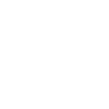
t = 0.00 s
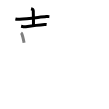
t = 3.50 s
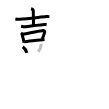
t = 7.25 s
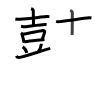
t = 10.75 s
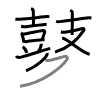
t = 14.50 s
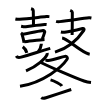
t = 18.00 s

The animated SVG that drew these frames (rendered in a browser with its animation timeline set to each time). Animation: 18 SMIL elements (animate=18); one cycle of 18.00 s.

<svg width="109px" height="109px" viewBox="0 0 px 109px" xmlns="http://www.w3.org/2000/svg" xmlns:xlink="http://www.w3.org/1999/xlink" xml:space="preserve" version="1.1"  baseProfile="full">
<path d="M15.37,19.04c0.88,0.2,3.5,0.17,4.38,0.12C27,18.75,39,17.25,46.3,16.54c1.46-0.14,2.35,0.03,3.08,0.12" style="fill:none;stroke:black;stroke-width:3;opacity:0">
  <animate attributeType="CSS" attributeName="opacity" from="0" to="1" begin="0s" dur="1s" repeatCount="Indefinite" fill="freeze" />
</path>
<path d="M31.05,8.76c1.25,0.32,2.24,1.52,2.24,2.24c0,2.46,0.19,6.72,0.19,14.07" style="fill:none;stroke:black;stroke-width:3;opacity:0">
  <animate attributeType="CSS" attributeName="opacity" from="0" to="1" begin="1s" dur="1s" repeatCount="Indefinite" fill="freeze" />
</path>
<path d="M21.09,26.3c1.16,0.2,2.68,0.64,3.27,0.56c4.63-0.61,11.88-1.61,20.17-2.35c0.99-0.09,1.58,0.01,2.08,0.07" style="fill:none;stroke:black;stroke-width:3;opacity:0">
  <animate attributeType="CSS" attributeName="opacity" from="0" to="1" begin="2s" dur="1s" repeatCount="Indefinite" fill="freeze" />
</path>
<path d="M20.99,32.88c0.25,0.17,0.5,0.31,0.61,0.53c0.86,1.69,1.88,6.35,2.46,9.38" style="fill:none;stroke:black;stroke-width:3;opacity:0">
  <animate attributeType="CSS" attributeName="opacity" from="0" to="1" begin="3s" dur="1s" repeatCount="Indefinite" fill="freeze" />
</path>
<path d="M22.53,34.28c6.04-0.71,17.44-3.46,20.55-3.7c1.14-0.09,1.82,0.88,1.66,1.39c-0.68,2.13-1.13,4.14-2.58,7.21" style="fill:none;stroke:black;stroke-width:3;opacity:0">
  <animate attributeType="CSS" attributeName="opacity" from="0" to="1" begin="4s" dur="1s" repeatCount="Indefinite" fill="freeze" />
</path>
<path d="M24.31,41.67c3.66-0.27,15.55-1.95,20.2-2.22" style="fill:none;stroke:black;stroke-width:3;opacity:0">
  <animate attributeType="CSS" attributeName="opacity" from="0" to="1" begin="5s" dur="1s" repeatCount="Indefinite" fill="freeze" />
</path>
<path d="M22.77,46.72c1.43,1.09,3.69,4.48,4.04,6.18" style="fill:none;stroke:black;stroke-width:3;opacity:0">
  <animate attributeType="CSS" attributeName="opacity" from="0" to="1" begin="6s" dur="1s" repeatCount="Indefinite" fill="freeze" />
</path>
<path d="M41.29,43.79c0.01,0.19,0.02,0.48-0.02,0.75c-0.2,1.59-1.37,5.08-2.97,7.22" style="fill:none;stroke:black;stroke-width:3;opacity:0">
  <animate attributeType="CSS" attributeName="opacity" from="0" to="1" begin="7s" dur="1s" repeatCount="Indefinite" fill="freeze" />
</path>
<path d="M16.25,55.97c0.73,1.37,2.47,1.85,4.93,1.16c12.56-3.5,17.9-5.65,29.07-8.77" style="fill:none;stroke:black;stroke-width:3;opacity:0">
  <animate attributeType="CSS" attributeName="opacity" from="0" to="1" begin="8s" dur="1s" repeatCount="Indefinite" fill="freeze" />
</path>
<path d="M56.1,21.42c0.68,0.2,2.94,0.26,3.63,0.2c9.93-0.86,22.64-3.34,29.28-3.78c1.14-0.08,1.83,0.09,2.4,0.19" style="fill:none;stroke:black;stroke-width:3;opacity:0">
  <animate attributeType="CSS" attributeName="opacity" from="0" to="1" begin="9s" dur="1s" repeatCount="Indefinite" fill="freeze" />
</path>
<path d="M70.22,10.35c0.63,0.27,2.09,1.41,2.09,1.96c0,3.44-0.08,19.3-0.21,22.67" style="fill:none;stroke:black;stroke-width:3;opacity:0">
  <animate attributeType="CSS" attributeName="opacity" from="0" to="1" begin="10s" dur="1s" repeatCount="Indefinite" fill="freeze" />
</path>
<path d="M60.89,32.03c0.96,0.21,1.84,0.45,3.78,0.21c2.66-0.33,16.57-3.41,17.88-3.73c1.31-0.31,1.95,0.74,1.25,1.81C76.91,40.72,67.24,48.43,55,52.1" style="fill:none;stroke:black;stroke-width:3;opacity:0">
  <animate attributeType="CSS" attributeName="opacity" from="0" to="1" begin="11s" dur="1s" repeatCount="Indefinite" fill="freeze" />
</path>
<path d="M62.13,38.02c4.53,0.51,15.02,10.67,23.91,14.89c1.38,0.66,2.39,1.09,3.68,1.31" style="fill:none;stroke:black;stroke-width:3;opacity:0">
  <animate attributeType="CSS" attributeName="opacity" from="0" to="1" begin="12s" dur="1s" repeatCount="Indefinite" fill="freeze" />
</path>
<path d="M47.16,53c0.06,0.41,0.12,1.06-0.12,1.65c-1.44,3.47-9.71,11.59-21.02,16.25" style="fill:none;stroke:black;stroke-width:3;opacity:0">
  <animate attributeType="CSS" attributeName="opacity" from="0" to="1" begin="13s" dur="1s" repeatCount="Indefinite" fill="freeze" />
</path>
<path d="M45.31,60.21c0.72-0.05,1.75,0.38,2.98,0.28c4.82-0.37,12.69-3.41,16.7-4.13c2.02-0.36,2.96,1.57,2.07,2.93c-4.86,7.45-23.3,23.21-47.05,27" style="fill:none;stroke:black;stroke-width:3;opacity:0">
  <animate attributeType="CSS" attributeName="opacity" from="0" to="1" begin="14s" dur="1s" repeatCount="Indefinite" fill="freeze" />
</path>
<path d="M40.89,62.5c6.26,3.24,34.66,15.57,43.1,18.53c2.52,0.88,4.56,1.31,7.01,1.58" style="fill:none;stroke:black;stroke-width:3;opacity:0">
  <animate attributeType="CSS" attributeName="opacity" from="0" to="1" begin="15s" dur="1s" repeatCount="Indefinite" fill="freeze" />
</path>
<path d="M50.55,79.85c3.99,1.09,10.31,4.48,11.31,6.18" style="fill:none;stroke:black;stroke-width:3;opacity:0">
  <animate attributeType="CSS" attributeName="opacity" from="0" to="1" begin="16s" dur="1s" repeatCount="Indefinite" fill="freeze" />
</path>
<path d="M41.25,97.65c0.8,0.6,2.39,0.92,4.78,0.13c6.64-2.19,18.58-6.09,25.22-8.28" style="fill:none;stroke:black;stroke-width:3;opacity:0">
  <animate attributeType="CSS" attributeName="opacity" from="0" to="1" begin="17s" dur="1s" repeatCount="Indefinite" fill="freeze" />
</path>
</svg>
